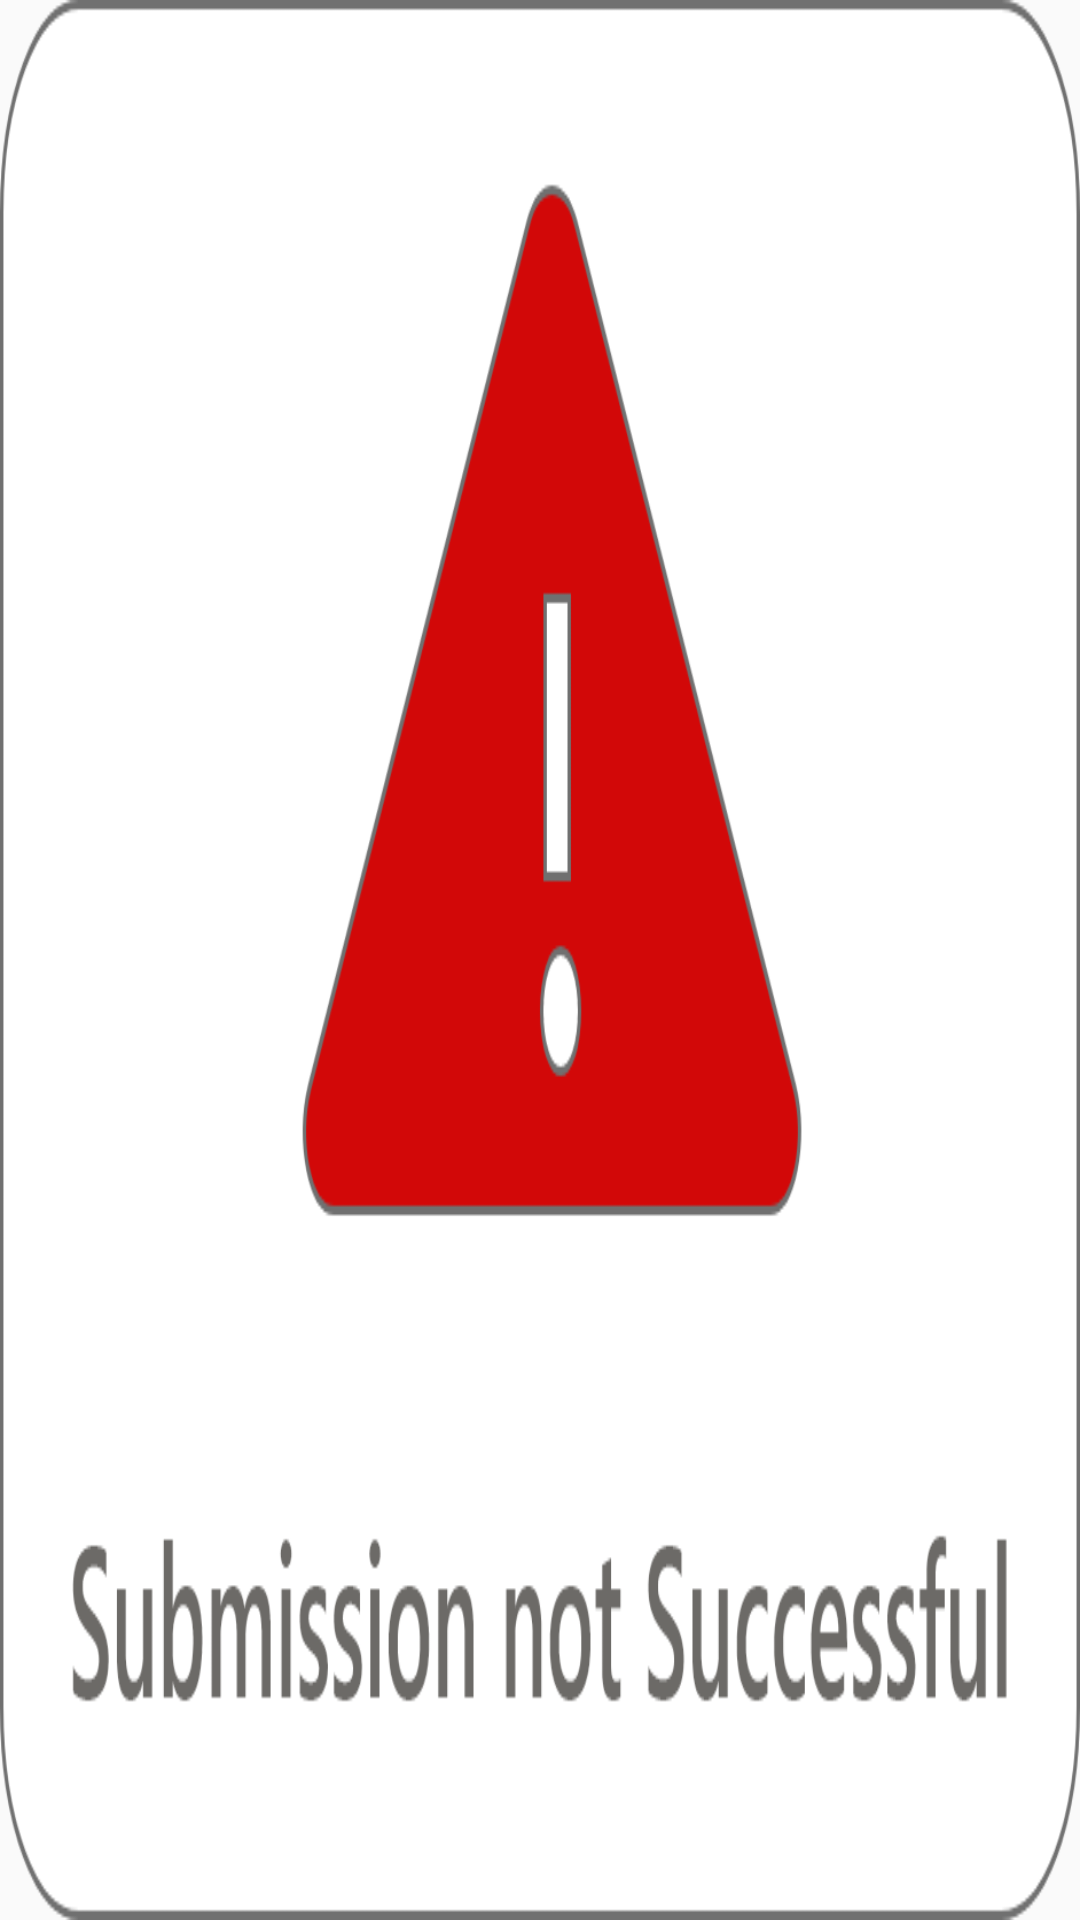

The Android layout XML behind this screen, and the referenced resources:
<!-- AndroidManifest.xml: application theme AppTheme -->
<!-- res/layout/failure_layout.xml -->
<?xml version="1.0" encoding="utf-8"?>
<LinearLayout xmlns:android="http://schemas.android.com/apk/res/android"
    android:layout_width="wrap_content"
    android:layout_height="wrap_content"
    android:background="@drawable/err"
    android:layout_gravity="center">

</LinearLayout>
<!-- resources referenced by this layout -->
<resources>
  <!-- drawable err: png bitmap (drawable-hdpi, 17791 bytes) -->
  <style name="AppTheme" parent="Theme.AppCompat.Light.NoActionBar">
  
          
          <item name="colorPrimary">#090115</item>
          <item name="colorPrimaryDark">#04000B</item>
          <item name="colorAccent">@color/colorAccent</item>
      </style>
  <color name="colorAccent">#03DAC5</color>
</resources>
